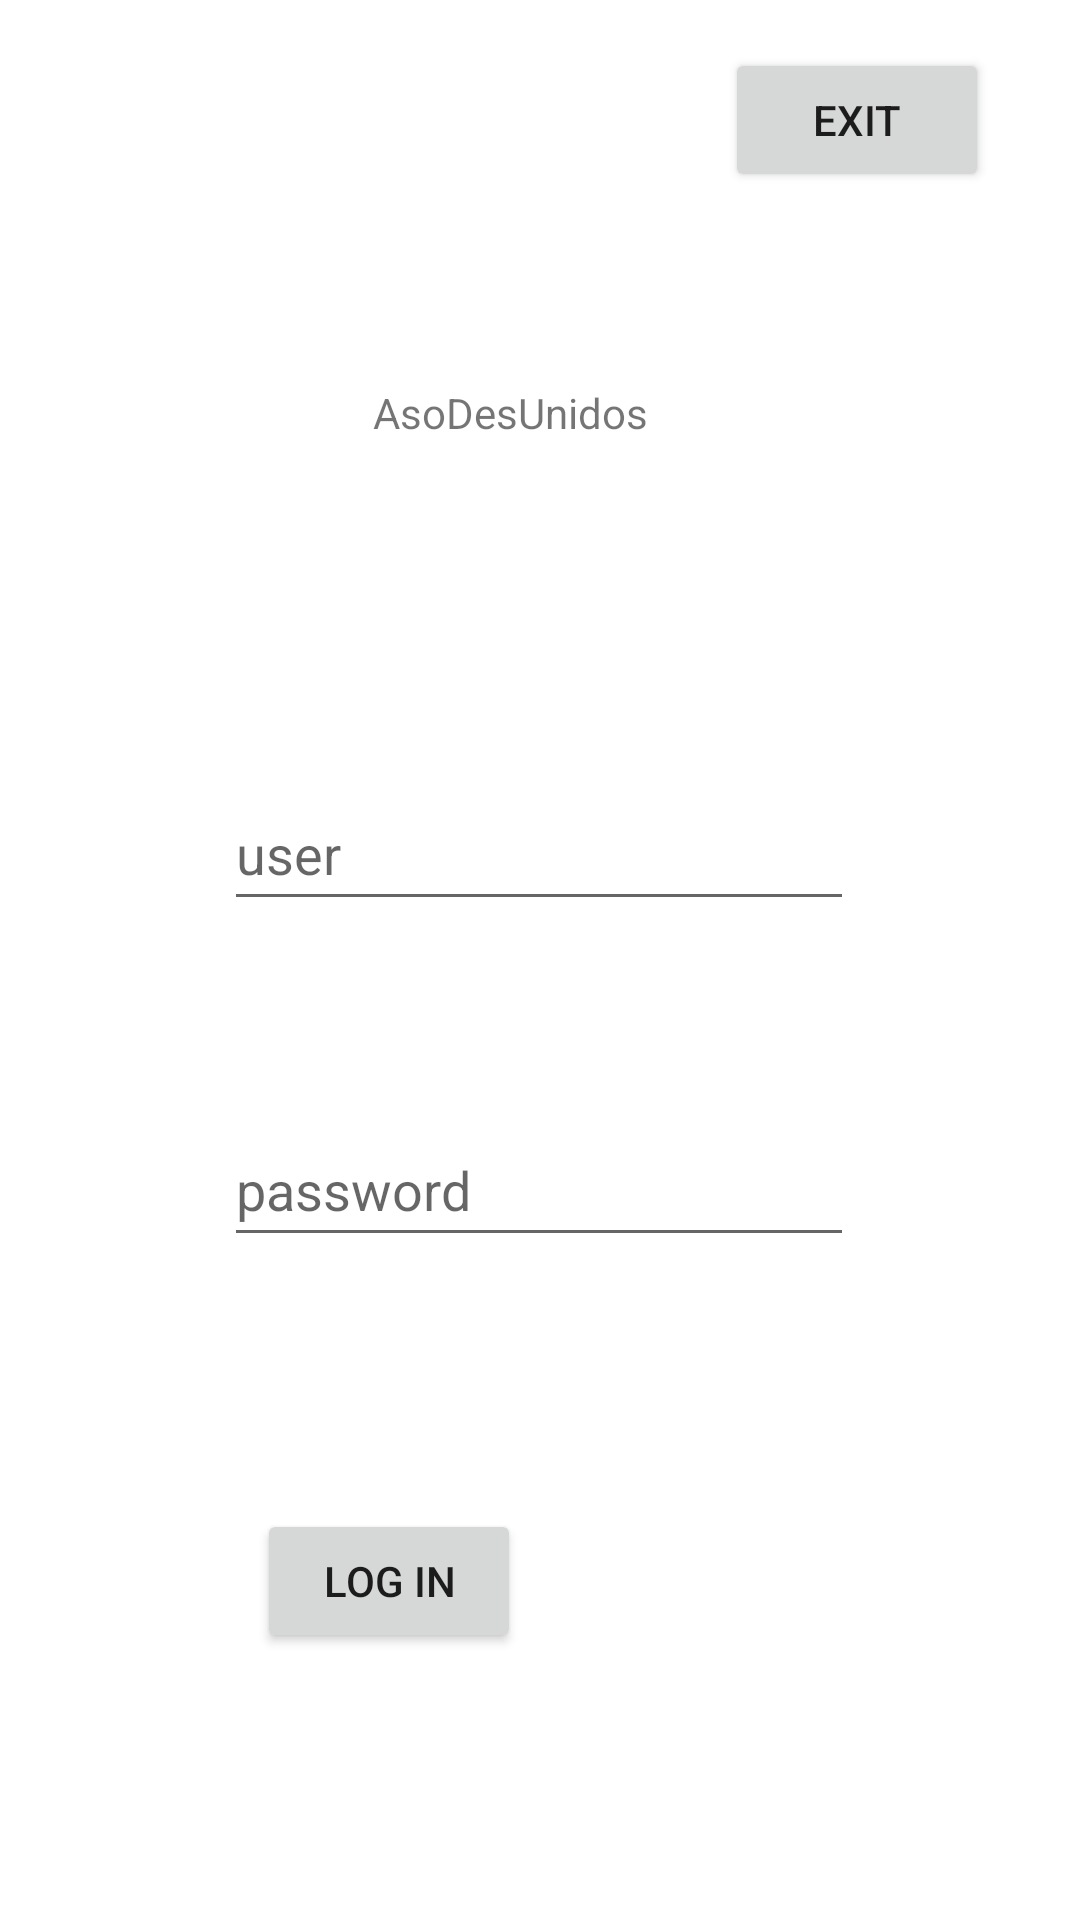

The Android layout XML behind this screen, and the referenced resources:
<!-- AndroidManifest.xml: application theme Theme.AsoDes -->
<!-- res/layout/activity_main.xml -->
<?xml version="1.0" encoding="utf-8"?>
<androidx.constraintlayout.widget.ConstraintLayout xmlns:android="http://schemas.android.com/apk/res/android"
    xmlns:app="http://schemas.android.com/apk/res-auto"
    xmlns:tools="http://schemas.android.com/tools"
    android:layout_width="match_parent"
    android:layout_height="match_parent"
    tools:context="com.example.asodes.MainActivity">



    <EditText
        android:id="@+id/userLoginEditext"
        android:layout_width="wrap_content"
        android:layout_height="wrap_content"
        android:layout_marginTop="112dp"
        android:ems="10"
        android:hint="user"
        android:inputType="textPersonName"
        android:minHeight="48dp"
        app:layout_constraintEnd_toEndOf="parent"
        app:layout_constraintHorizontal_bias="0.497"
        app:layout_constraintStart_toStartOf="parent"
        app:layout_constraintTop_toBottomOf="@+id/textView" />

    <TextView
        android:id="@+id/textView"
        android:layout_width="wrap_content"
        android:layout_height="wrap_content"
        android:layout_marginTop="128dp"
        android:text="AsoDesUnidos"
        app:layout_constraintEnd_toEndOf="parent"
        app:layout_constraintHorizontal_bias="0.463"
        app:layout_constraintStart_toStartOf="parent"
        app:layout_constraintTop_toTopOf="parent" />

    <EditText
        android:id="@+id/loginUserPassword"
        android:layout_width="wrap_content"
        android:layout_height="wrap_content"
        android:layout_marginTop="64dp"
        android:autofillHints=""
        android:ems="10"
        android:hint="password"
        android:inputType="textPassword"
        android:minHeight="48dp"
        app:layout_constraintEnd_toEndOf="parent"
        app:layout_constraintHorizontal_bias="0.497"
        app:layout_constraintStart_toStartOf="parent"
        app:layout_constraintTop_toBottomOf="@+id/userLoginEditext" />

    <Button
        android:id="@+id/loginUserButton"
        android:layout_width="wrap_content"
        android:layout_height="wrap_content"
        android:layout_marginTop="84dp"
        android:hint="Log in"
        android:text="Log in"
        app:layout_constraintEnd_toEndOf="parent"
        app:layout_constraintHorizontal_bias="0.315"
        app:layout_constraintStart_toStartOf="parent"
        app:layout_constraintTop_toBottomOf="@+id/loginUserPassword" />

    <Button
        android:id="@+id/userExitAppButton"
        android:layout_width="wrap_content"
        android:layout_height="wrap_content"
        android:layout_marginTop="16dp"
        android:text="Exit"
        app:layout_constraintEnd_toEndOf="parent"
        app:layout_constraintHorizontal_bias="0.889"
        app:layout_constraintStart_toStartOf="parent"
        app:layout_constraintTop_toTopOf="parent" />

</androidx.constraintlayout.widget.ConstraintLayout>
<!-- resources referenced by this layout -->
<resources>
  <style name="Theme.AsoDes" parent="Theme.MaterialComponents.DayNight.DarkActionBar">
          
          <item name="colorPrimary">@color/purple_500</item>
          <item name="colorPrimaryVariant">@color/purple_700</item>
          <item name="colorOnPrimary">@color/white</item>
          
          <item name="colorSecondary">@color/teal_200</item>
          <item name="colorSecondaryVariant">@color/teal_700</item>
          <item name="colorOnSecondary">@color/black</item>
          
          <item name="android:statusBarColor">?attr/colorPrimaryVariant</item>
          
      </style>
  <!-- not gathered from this repository: default colours our renderer supplied (Android Studio template values) -->
  <color name="purple_500">#FF6200EE</color>
  <color name="purple_700">#FF3700B3</color>
  <color name="teal_200">#FF03DAC5</color>
  <color name="teal_700">#FF018786</color>
  <color name="black">#FF000000</color>
  <color name="white">#FFFFFFFF</color>
</resources>
